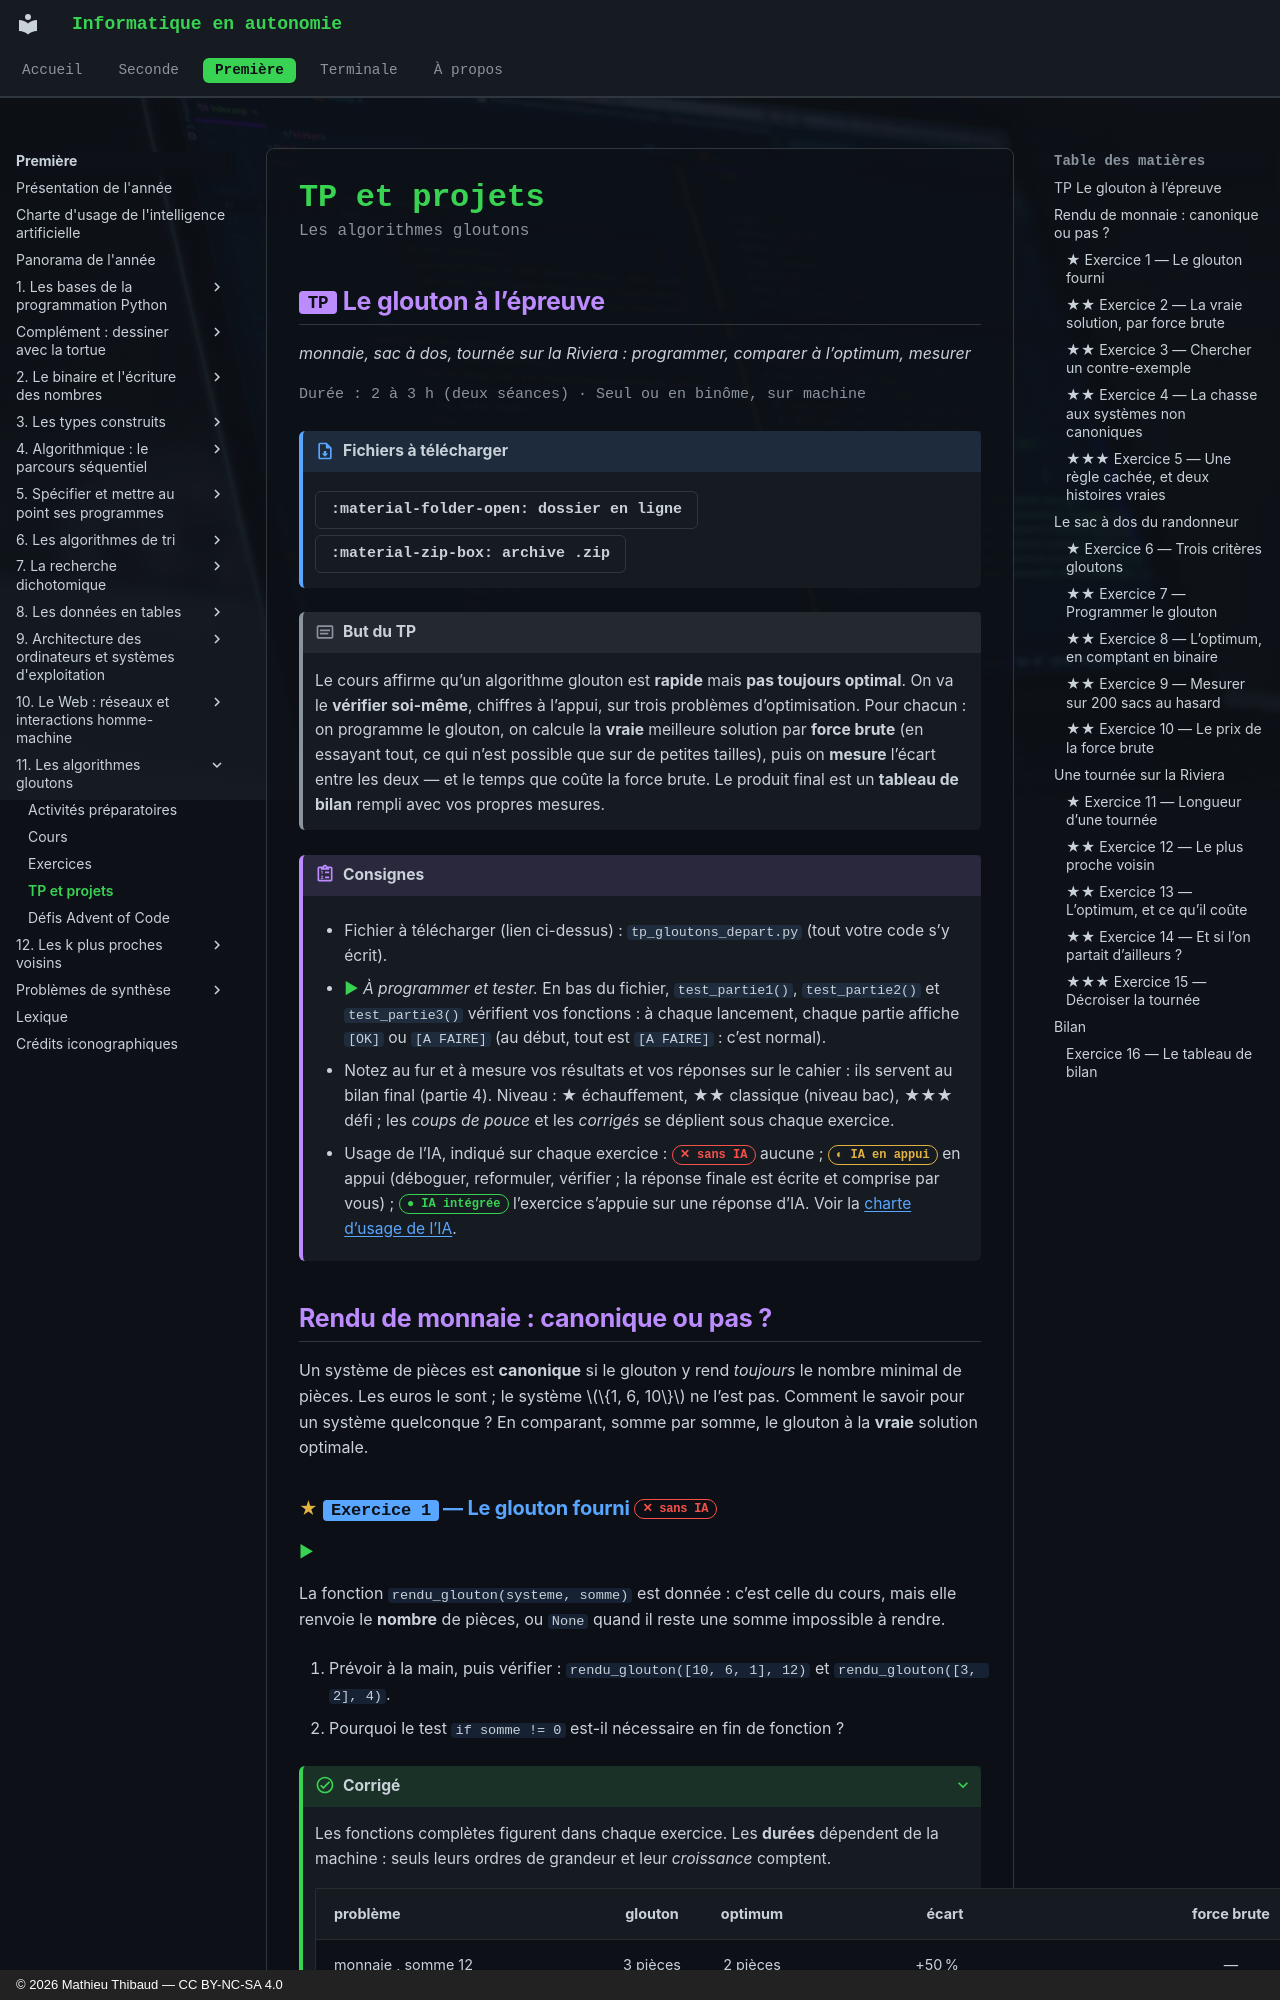

repository: MathThibaud/informatique-en-autonomie · page: premiere/11-les-algorithmes-gloutons/tp/index.html · generator: mkdocs · copyright: © 2026 Mathieu Thibaud — CC BY-NC-SA 4.0

# TP et projets

<p class="sous-titre">Les algorithmes gloutons</p>

## <span class="etiquette">TP</span> Le glouton à l’épreuve

*monnaie, sac à dos, tournée sur la Riviera : programmer, comparer à l’optimum, mesurer*

<p class="infos-activite">Durée : 2 à 3 h (deux séances) · Seul ou en binôme, sur machine</p>

!!! fichiers "Fichiers à télécharger"

    [:material-folder-open: dossier en ligne](https://github.com/MathThibaud/nsi-fichiers-eleves/tree/main/premiere/11-tp-glouton-epreuve){ .md-button } [:material-zip-box: archive .zip](https://github.com/MathThibaud/nsi-fichiers-eleves/raw/main/zips/premiere-11-tp-glouton-epreuve.zip){ .md-button }

!!! encadre "But du TP"

    Le cours affirme qu’un algorithme glouton est **rapide** mais **pas toujours optimal**. On va le **vérifier soi-même**, chiffres à l’appui, sur trois problèmes d’optimisation. Pour chacun : on programme le glouton, on calcule la **vraie** meilleure solution par **force brute** (en essayant tout, ce qui n’est possible que sur de petites tailles), puis on **mesure** l’écart entre les deux — et le temps que coûte la force brute. Le produit final est un **tableau de bilan** rempli avec vos propres mesures.

!!! consignes "Consignes"

    - Fichier à télécharger (lien ci-dessus) : `tp_gloutons_depart.py` (tout votre code s’y écrit).

    - <span class="run" title="À programmer et tester sur machine">▶</span> *À programmer et tester.* En bas du fichier, `test_partie1()`, `test_partie2()` et `test_partie3()` vérifient vos fonctions : à chaque lancement, chaque partie affiche `[OK]` ou `[A FAIRE]` (au début, tout est `[A FAIRE]` : c’est normal).

    - Notez au fur et à mesure vos résultats et vos réponses sur le cahier : ils servent au bilan final (partie 4). Niveau : ★ échauffement, ★★ classique (niveau bac), ★★★ défi ; les *coups de pouce* et les *corrigés* se déplient sous chaque exercice.

    - Usage de l’IA, indiqué sur chaque exercice : <span class="ia ia-rouge" title="Sans IA : le but est l'automatisme lui-même"></span> aucune ; <span class="ia ia-orange" title="IA en appui : déboguer, reformuler, vérifier ; la réponse finale est la vôtre"></span> en appui (déboguer, reformuler, vérifier ; la réponse finale est écrite et comprise par vous) ; <span class="ia ia-vert" title="IA intégrée : l'exercice s'appuie sur une réponse d'IA"></span> l’exercice s’appuie sur une réponse d’IA. Voir la [charte d’usage de l’IA](../charte.md).

## Rendu de monnaie : canonique ou pas ?

Un système de pièces est **canonique** si le glouton y rend *toujours* le nombre minimal de pièces. Les euros le sont ; le système $\{1, 6, 10\}$ ne l’est pas. Comment le savoir pour un système quelconque ? En comparant, somme par somme, le glouton à la **vraie** solution optimale.
